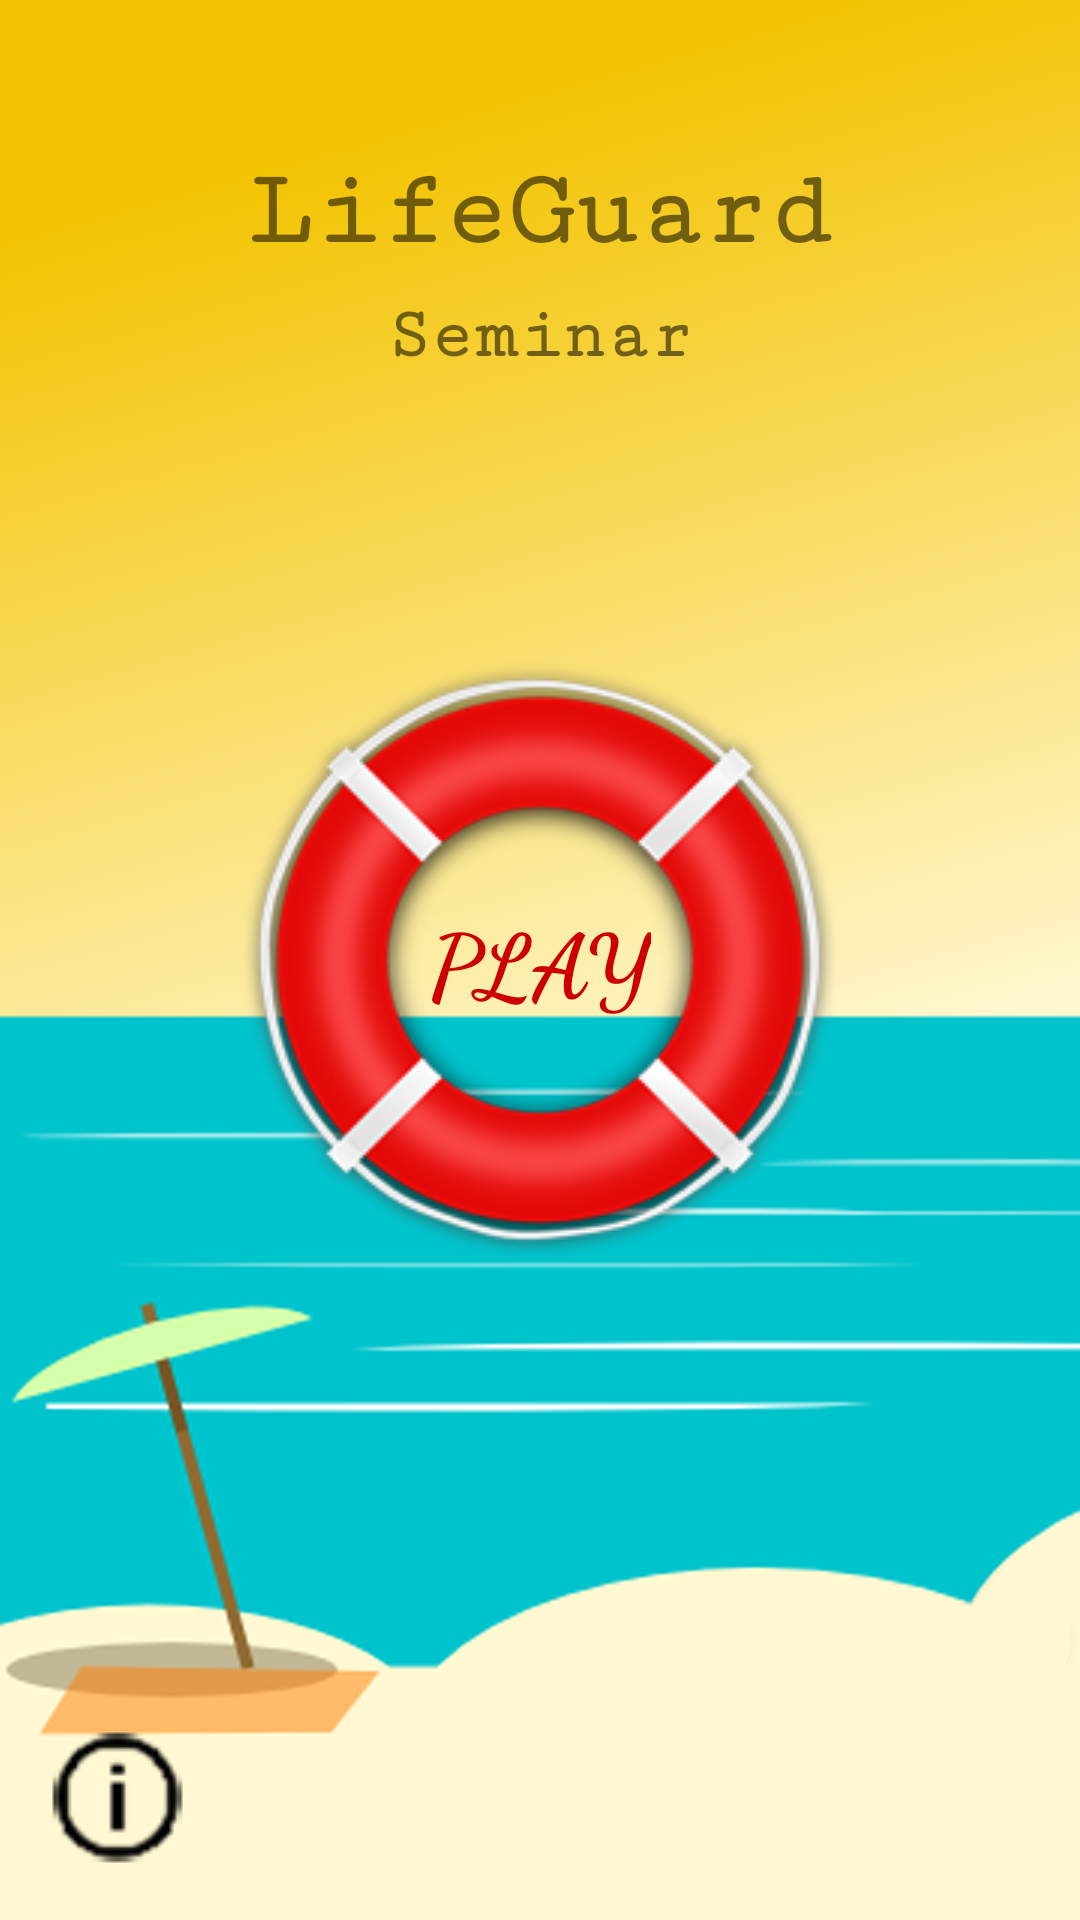

Produce the Android XML layout that renders to this screen, including the resource entries it uses.
<!-- AndroidManifest.xml: application theme AppTheme -->
<!-- res/layout/activity_main_menu.xml -->
<?xml version="1.0" encoding="utf-8"?>
<android.support.constraint.ConstraintLayout xmlns:android="http://schemas.android.com/apk/res/android"
    xmlns:app="http://schemas.android.com/apk/res-auto"
    xmlns:tools="http://schemas.android.com/tools"
    android:layout_width="match_parent"
    android:layout_height="match_parent"
    android:background="@drawable/beach"
    tools:context="com.comsci.michelaustin.comscisummative.mainMenu">

    <TextView
        android:id="@+id/textView2"
        android:layout_width="wrap_content"
        android:layout_height="wrap_content"
        android:layout_marginBottom="8dp"
        android:layout_marginEnd="8dp"
        android:layout_marginStart="8dp"
        android:layout_marginTop="16dp"
        android:fontFamily="serif-monospace"
        android:text="LifeGuard"
        android:textAlignment="center"
        android:textSize="36sp"
        android:textStyle="bold"
        app:layout_constraintBottom_toBottomOf="parent"
        app:layout_constraintEnd_toEndOf="parent"
        app:layout_constraintStart_toStartOf="parent"
        app:layout_constraintTop_toTopOf="parent"
        app:layout_constraintVertical_bias="0.060000002" />

    <TextView
        android:id="@+id/textView3"
        android:layout_width="wrap_content"
        android:layout_height="wrap_content"
        android:layout_marginBottom="8dp"
        android:layout_marginEnd="8dp"
        android:layout_marginStart="8dp"
        android:layout_marginTop="8dp"
        android:fontFamily="serif-monospace"
        android:text="Seminar"
        android:textSize="24sp"
        android:textStyle="bold"
        app:layout_constraintBottom_toBottomOf="parent"
        app:layout_constraintEnd_toEndOf="parent"
        app:layout_constraintStart_toStartOf="parent"
        app:layout_constraintTop_toBottomOf="@+id/textView2"
        app:layout_constraintVertical_bias="0.0" />

    <ImageButton
        android:id="@+id/playbuoy"
        android:background="@null"
        android:layout_width="wrap_content"
        android:layout_height="wrap_content"
        android:layout_marginBottom="8dp"
        android:layout_marginEnd="8dp"
        android:layout_marginStart="8dp"
        android:layout_marginTop="8dp"
        android:src="@drawable/lgbuoy"
        app:layout_constraintBottom_toBottomOf="parent"
        app:layout_constraintEnd_toEndOf="parent"
        app:layout_constraintStart_toStartOf="parent"
        app:layout_constraintTop_toTopOf="parent"
        app:srcCompat="@mipmap/ic_launcher" />

    <ImageButton
        android:id="@+id/info"
        android:background="@null"
        android:layout_width="65dp"
        android:layout_height="63dp"
        android:layout_marginBottom="8dp"
        android:layout_marginStart="8dp"
        android:src="@drawable/infopic"
        android:onClick="changelayoutinfo"
        app:layout_constraintBottom_toBottomOf="parent"
        app:layout_constraintStart_toStartOf="parent"
        app:srcCompat="@mipmap/ic_launcher_round" />

    <TextView
        android:id="@+id/playtext"
        android:layout_width="wrap_content"
        android:layout_height="wrap_content"
        android:layout_marginBottom="8dp"
        android:layout_marginEnd="8dp"
        android:layout_marginStart="8dp"
        android:layout_marginTop="8dp"
        android:fontFamily="cursive"
        android:text="Play"
        android:textAllCaps="true"
        android:textColor="@android:color/holo_red_dark"
        android:textSize="30sp"
        android:textStyle="bold"
        app:layout_constraintBottom_toBottomOf="parent"
        app:layout_constraintEnd_toEndOf="parent"
        app:layout_constraintStart_toStartOf="parent"
        app:layout_constraintTop_toTopOf="parent" />

</android.support.constraint.ConstraintLayout>
<!-- resources referenced by this layout -->
<resources>
  <!-- drawable beach: png bitmap (drawable, 109074 bytes) -->
  <!-- drawable infopic: png bitmap (drawable, 1500 bytes) -->
  <!-- drawable lgbuoy: png bitmap (drawable, 50832 bytes) -->
  <style name="AppTheme" parent="Theme.AppCompat.Light.NoActionBar">
          
          <item name="colorPrimary">@color/colorPrimary</item>
          <item name="colorPrimaryDark">@color/status</item>
          <item name="colorAccent">@color/colorAccent</item>
      </style>
  <color name="colorPrimary">#3F51B5</color>
  <color name="status">#F3C300</color>
  <color name="colorAccent">#FF4081</color>
</resources>
